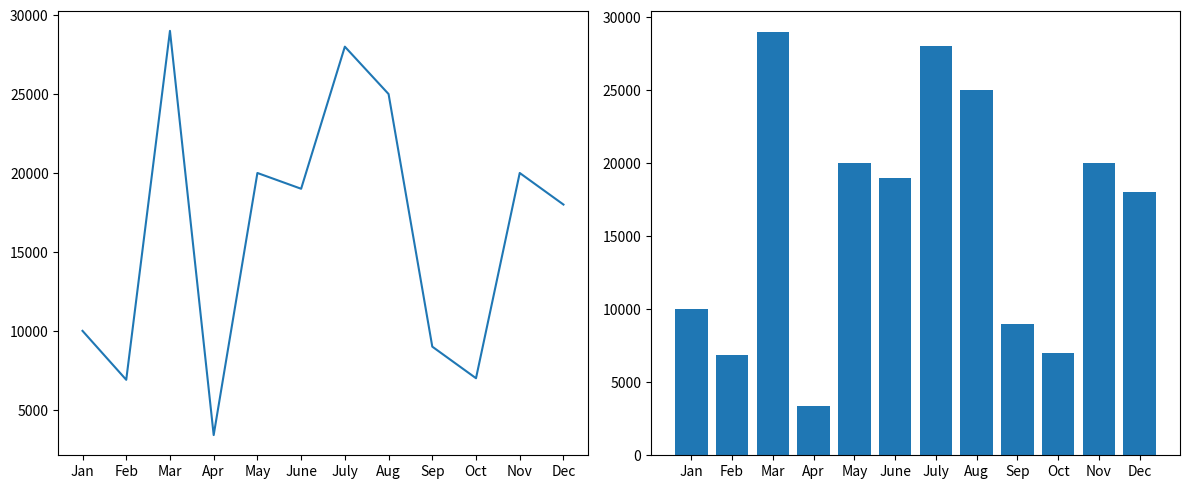

The matplotlib source for this figure:
import pandas as pd
import matplotlib.pyplot as plt

data = {
    'Month': ['Jan', 'Feb', 'Mar', 'Apr', 'May', 'June', 'July', 'Aug', 'Sep', 'Oct', 'Nov', 'Dec'],
    'Sales_Values': [10000, 6900, 29000, 3400, 20000, 19000, 28000, 25000, 9000, 7000, 20000, 18000]
}
dataframe_data = pd.DataFrame(data)

plt.figure(figsize=(12, 5))
plt.subplot(1, 2, 1)
plt.plot(dataframe_data['Month'], dataframe_data['Sales_Values'])
plt.subplot(1, 2, 2)
plt.bar(dataframe_data['Month'], dataframe_data['Sales_Values'])
plt.tight_layout()
plt.show()
